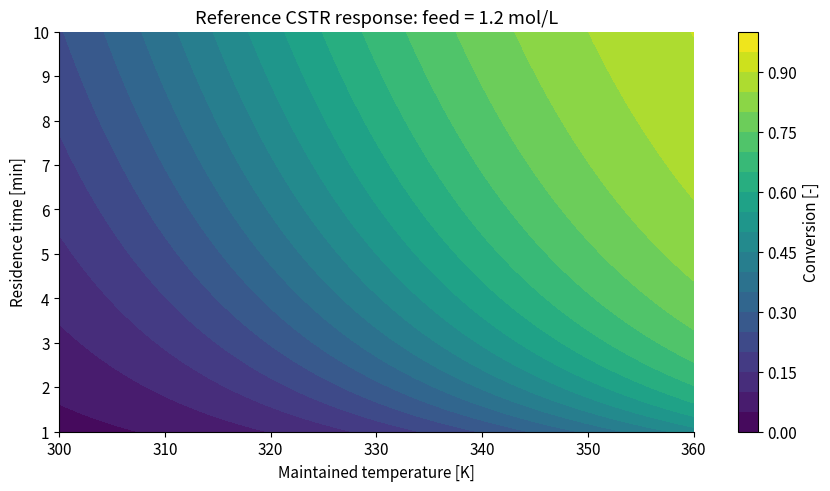
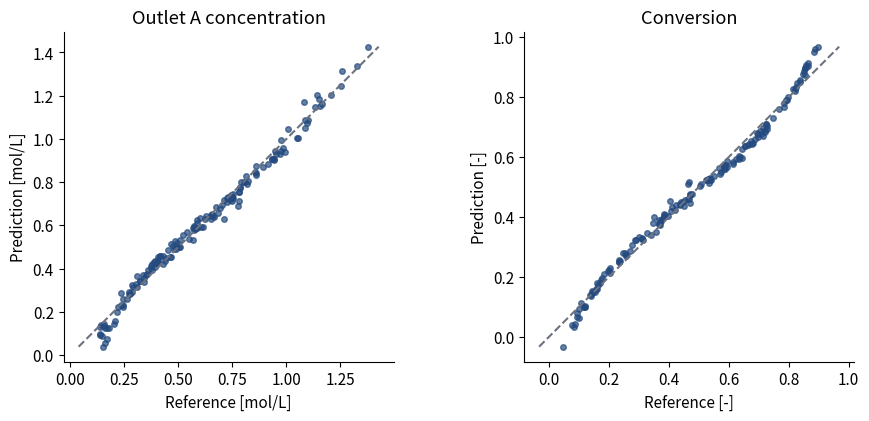

Python code for these plots, in order:
"""Week 1: Process Prediction and Surrogate Modeling Basics.

Course design and notes: Sunwoo Kim.
Run: python week01_lab.py --output-dir week01-results --seed 42
Python 3.10+; NumPy and Matplotlib.
Optional later-topic examples: add --extensions.
"""

# %% Imports and data contract
import argparse
import csv
import json
from pathlib import Path

import numpy as np
import matplotlib.pyplot as plt

LOWER = np.array([300.0, 1.0, 0.8])  # T [K], tau [min], C_Af [mol/L]
UPPER = np.array([360.0, 10.0, 1.5])
K_REF = 0.2  # 1/min
T_REF = 330.0  # K
BETA = 6000.0  # K
TARGET = 0.8
DECISION_FEED = 1.2  # mol/L; reference plot slice and optional operating comparison


# %% Reference process model
def rate_constant(temperature):
    """Synthetic Arrhenius-type rate [1/min], temperature in kelvin."""
    temperature = np.asarray(temperature, dtype=float)
    if np.any(temperature <= 0):
        raise ValueError("Temperature must be positive in kelvin.")
    return K_REF * np.exp(BETA * (1.0 / T_REF - 1.0 / temperature))


def steady_state(inputs):
    """[T, tau, feed] -> [outlet C_A, conversion X]."""
    inputs = np.asarray(inputs, dtype=float)
    if inputs.ndim != 2 or inputs.shape[1] != 3:
        raise ValueError("Inputs must have shape (n, 3).")
    temperature, tau, feed = inputs.T
    if np.any(tau <= 0) or np.any(feed <= 0):
        raise ValueError("Residence time and feed concentration must be positive.")
    ca = feed / (1.0 + rate_constant(temperature) * tau)
    conversion = 1.0 - ca / feed
    return np.column_stack((ca, conversion))


def cost_index(inputs):
    """Dimensionless teaching index; not currency or heat duty."""
    return (inputs[:, 0] - 300.0) / 20.0 + inputs[:, 1] / 10.0


# %% Baseline and data splits
def features(inputs):
    """A preselected quadratic basis, scaled using declared domain bounds."""
    scaled = 2.0 * (np.asarray(inputs) - LOWER) / (UPPER - LOWER) - 1.0
    a, b, c = scaled.T
    return np.column_stack((np.ones(len(scaled)), a, b, c,
                            a * a, b * b, c * c, a * b, a * c, b * c))


def generate_splits(seed):
    rng = np.random.default_rng(seed)
    splits = {}
    for name, size in (("train", 400), ("validation", 120), ("test", 160)):
        inputs = rng.uniform(LOWER, UPPER, size=(size, 3))
        splits[name] = (inputs, steady_state(inputs))
    return splits


def evaluate_predictions(inputs, truth, prediction):
    errors = prediction - truth
    residual = prediction[:, 0] + inputs[:, 2] * prediction[:, 1] - inputs[:, 2]
    return {
        "ca_rmse_mol_per_l": float(np.sqrt(np.mean(errors[:, 0] ** 2))),
        "conversion_rmse": float(np.sqrt(np.mean(errors[:, 1] ** 2))),
        "output_consistency_rmse_mol_per_l": float(np.sqrt(np.mean(residual ** 2))),
        "max_abs_output_consistency_mol_per_l": float(np.max(np.abs(residual))),
    }


# %% Decision selection and reference revalidation
def decision_grid():
    """The same finite candidate set is used for both models."""
    temperatures = np.linspace(LOWER[0], UPPER[0], 121)
    residence_times = np.linspace(LOWER[1], UPPER[1], 91)
    temperature, tau = np.meshgrid(temperatures, residence_times)
    candidates = np.column_stack((temperature.ravel(), tau.ravel(),
                                 np.full(temperature.size, DECISION_FEED)))
    return temperatures, residence_times, candidates


def select_decision(candidates, outputs):
    ca, conversion = outputs.T
    feasible = ((conversion >= TARGET) & (conversion <= 1.0)
                & (ca >= 0.0) & (ca <= candidates[:, 2]))
    if not np.any(feasible):
        raise RuntimeError("No feasible candidate on the declared grid.")
    return int(np.argmin(np.where(feasible, cost_index(candidates), np.inf)))


def compare_decisions(weights):
    temperatures, residence_times, candidates = decision_grid()
    truth = steady_state(candidates)
    prediction = features(candidates) @ weights
    selected = select_decision(candidates, prediction)
    benchmark = select_decision(candidates, truth)
    reference_x = float(truth[selected, 1])
    reference_feasible = bool(reference_x >= TARGET)
    selected_cost = float(cost_index(candidates)[selected])
    benchmark_cost = float(cost_index(candidates)[benchmark])
    return {
        "benchmark_kind": "lowest-cost feasible point on the declared finite grid",
        "candidate_count": len(candidates),
        "temperature_step_k": float(temperatures[1] - temperatures[0]),
        "residence_time_step_min": float(residence_times[1] - residence_times[0]),
        "fixed_feed_mol_per_l": DECISION_FEED,
        "target_conversion": TARGET,
        "surrogate_selected": {
            "temperature_k": float(candidates[selected, 0]),
            "residence_time_min": float(candidates[selected, 1]),
            "predicted_conversion": float(prediction[selected, 1]),
            "reference_conversion": reference_x,
            "reference_conversion_shortfall": max(0.0, TARGET - reference_x),
            "reference_feasible": reference_feasible,
            "cost_index": selected_cost,
            "feasible_cost_gap_to_reference_grid": (
                selected_cost - benchmark_cost if reference_feasible else None),
        },
        "reference_grid_benchmark": {
            "temperature_k": float(candidates[benchmark, 0]),
            "residence_time_min": float(candidates[benchmark, 1]),
            "conversion": float(truth[benchmark, 1]),
            "cost_index": benchmark_cost,
        },
    }


# %% A dynamic input sequence and concentration trajectory
def simulate_dynamic(step_time=10.0, dt=0.2, end_time=30.0):
    """Exact interval updates for this linear ODE at constant interval inputs.

    Inputs have N intervals. Concentrations have N+1 boundary observations.
    The feed and residence time are fixed; temperature is externally maintained.
    """
    if dt <= 0 or end_time <= 0 or not (0 <= step_time <= end_time):
        raise ValueError("Check dt, end_time, and step_time.")
    count = int(round(end_time / dt))
    if not np.isclose(count * dt, end_time):
        raise ValueError("end_time must be an integer multiple of dt.")
    if not np.isclose(round(step_time / dt) * dt, step_time):
        raise ValueError("step_time must be a boundary on the declared dt grid.")
    time = np.arange(count + 1) * dt
    temperature = np.where(time[:-1] < step_time, 330.0, 345.0)
    tau, feed = 5.0, DECISION_FEED
    ca = np.empty(count + 1)
    ca[0] = feed
    for i, maintained_temperature in enumerate(temperature):
        k = float(rate_constant(maintained_temperature))
        equilibrium = feed / (1.0 + k * tau)
        decay = np.exp(-(1.0 / tau + k) * dt)
        ca[i + 1] = equilibrium + (ca[i] - equilibrium) * decay
    return time, temperature, ca


# %% Figures and downloadable results
def make_prediction_figures(output_dir, weights, splits):
    """Required prediction views: a reference map and independent parity plots."""
    plt.rcParams.update({"font.size": 11, "axes.spines.top": False,
                         "axes.spines.right": False, "figure.dpi": 150})
    temperatures = np.linspace(LOWER[0], UPPER[0], 121)
    residence_times = np.linspace(LOWER[1], UPPER[1], 91)
    tt, rr = np.meshgrid(temperatures, residence_times)
    inputs = np.column_stack((tt.ravel(), rr.ravel(), np.full(tt.size, 1.2)))
    conversion = steady_state(inputs)[:, 1].reshape(tt.shape)
    fig, ax = plt.subplots(figsize=(8.2, 4.8), layout="constrained")
    color = ax.contourf(temperatures, residence_times, conversion,
                        levels=np.linspace(0, 1, 21), cmap="viridis")
    ax.set(xlabel="Maintained temperature [K]", ylabel="Residence time [min]",
           title="Reference CSTR response: feed = 1.2 mol/L")
    fig.colorbar(color, ax=ax, label="Conversion [-]")
    fig.savefig(output_dir / "conversion-map.png")
    plt.close(fig)

    inputs, truth = splits["test"]
    prediction = features(inputs) @ weights
    fig, axes = plt.subplots(1, 2, figsize=(9.2, 4.1), layout="constrained")
    for j, (ax, unit, label) in enumerate(zip(axes, ("mol/L", "-"),
                                             ("Outlet A concentration", "Conversion"))):
        ax.scatter(truth[:, j], prediction[:, j], s=16, color="#244a7f", alpha=0.7)
        lo = min(truth[:, j].min(), prediction[:, j].min())
        hi = max(truth[:, j].max(), prediction[:, j].max())
        ax.plot([lo, hi], [lo, hi], "--", color="#6b7280")
        ax.set(xlabel=f"Reference [{unit}]", ylabel=f"Prediction [{unit}]", title=label)
        ax.set_aspect("equal", adjustable="box")
    fig.savefig(output_dir / "prediction-check.png")
    plt.close(fig)


def make_figures(output_dir, weights, decision, trajectory):
    plt.rcParams.update({"font.size": 11, "axes.spines.top": False,
                         "axes.spines.right": False, "figure.dpi": 150})
    temperatures, residence_times, candidates = decision_grid()
    truth = steady_state(candidates)[:, 1].reshape(len(residence_times), len(temperatures))
    fig, ax = plt.subplots(figsize=(8.2, 4.8), layout="constrained")
    plot = ax.contourf(temperatures, residence_times, truth, levels=np.linspace(0, 1, 21), cmap="viridis")
    contour = ax.contour(temperatures, residence_times, truth, levels=[TARGET], colors="white")
    ax.clabel(contour, fmt={TARGET: "X = 0.8"})
    ax.set(xlabel="Maintained temperature [K]", ylabel="Residence time [min]",
           title="Synthetic CSTR: reference steady-state conversion")
    fig.colorbar(plot, ax=ax, label="Conversion [-]")
    fig.savefig(output_dir / "conversion-map.png")
    plt.close(fig)

    selected = decision["surrogate_selected"]
    tau_line = np.linspace(LOWER[1], UPPER[1], 300)
    line_inputs = np.column_stack((np.full(len(tau_line), selected["temperature_k"]),
                                  tau_line, np.full(len(tau_line), DECISION_FEED)))
    fig, ax = plt.subplots(figsize=(8.2, 4.3), layout="constrained")
    ax.plot(tau_line, steady_state(line_inputs)[:, 1], color="#0b6b57", label="Reference model")
    ax.plot(tau_line, (features(line_inputs) @ weights)[:, 1], color="#244a7f", label="Quadratic surrogate")
    ax.axhline(TARGET, color="#6b7280", linestyle="--", label="Conversion requirement")
    ax.axvline(selected["residence_time_min"], color="#ad452b", linestyle=":", label="Selected residence time")
    ax.set(xlabel="Residence time [min]", ylabel="Conversion [-]",
           title=f"Decision recheck at T = {selected['temperature_k']:.1f} K")
    ax.legend(loc="lower right")
    fig.savefig(output_dir / "decision-check.png")
    plt.close(fig)

    time, temperature, ca = trajectory
    fig, axes = plt.subplots(2, 1, figsize=(8.2, 5.0), sharex=True, layout="constrained")
    axes[0].step(time, np.r_[temperature, temperature[-1]], where="post", color="#244a7f")
    axes[0].set(ylabel="Maintained T [K]", title="Synthetic CSTR: temperature-plan response")
    axes[1].plot(time, ca, color="#0b6b57", label="Dynamic concentration")
    interval_ca = DECISION_FEED / (1.0 + rate_constant(temperature) * 5.0)
    axes[1].step(time, np.r_[interval_ca, interval_ca[-1]], where="post", linestyle="--",
                 color="#6b7280", label="Instantaneous steady-state map")
    axes[1].set(xlabel="Time [min]", ylabel="Outlet A [mol/L]")
    axes[1].legend()
    fig.savefig(output_dir / "dynamic-response.png")
    plt.close(fig)


def write_dataset(output_dir, splits):
    with (output_dir / "week01_dataset.csv").open("w", newline="", encoding="utf-8") as stream:
        writer = csv.writer(stream)
        writer.writerow(["split", "temperature_k", "residence_time_min", "feed_ca_mol_per_l",
                         "outlet_ca_mol_per_l", "conversion"])
        for split, (inputs, outputs) in splits.items():
            for values in np.column_stack((inputs, outputs)):
                writer.writerow([split, *values.tolist()])


def run_lab(output_dir="week01-results", seed=42, extensions=False):
    output_dir = Path(output_dir)
    output_dir.mkdir(parents=True, exist_ok=True)
    splits = generate_splits(seed)
    weights, _, rank, _ = np.linalg.lstsq(features(splits["train"][0]), splits["train"][1], rcond=None)
    if rank != 10:
        raise RuntimeError("Training design does not have full feature rank.")
    errors = {name: evaluate_predictions(inputs, truth, features(inputs) @ weights)
              for name, (inputs, truth) in splits.items()}
    metrics = {
        "workflow": "prediction",
        "seed": seed,
        "parameters": {"k_ref_per_min": K_REF, "t_ref_k": T_REF, "beta_k": BETA},
        "input_columns": ["temperature_k", "residence_time_min", "feed_ca_mol_per_l"],
        "output_columns": ["outlet_ca_mol_per_l", "conversion"],
        "lower_bounds": LOWER.tolist(), "upper_bounds": UPPER.tolist(),
        "split_sizes": {name: len(inputs) for name, (inputs, _) in splits.items()},
        "baseline": "ordinary least squares on ten fixed quadratic features; not a neural network",
        "numpy_version": np.__version__,
        "prediction_metrics": errors,
    }
    write_dataset(output_dir, splits)
    make_prediction_figures(output_dir, weights, splits)
    if extensions:
        decision = compare_decisions(weights)
        trajectory = simulate_dynamic()
        metrics["workflow"] = "prediction with optional later-topic extensions"
        metrics["decision"] = decision
        metrics["dynamic_indexing"] = "N piecewise-constant input intervals and N+1 output boundary times"
        time, temperature, ca = trajectory
        with (output_dir / "dynamic_trajectory.csv").open("w", newline="", encoding="utf-8") as stream:
            writer = csv.writer(stream)
            writer.writerow(["boundary_time_min", "outlet_ca_mol_per_l", "temperature_for_next_interval_k"])
            for i, (t, concentration) in enumerate(zip(time, ca)):
                writer.writerow([float(t), float(concentration), float(temperature[i]) if i < len(temperature) else ""])
        make_figures(output_dir, weights, decision, trajectory)
    (output_dir / "results.json").write_text(json.dumps(metrics, indent=2, allow_nan=False) + "\n", encoding="utf-8")
    print(json.dumps({"test_metrics": errors["test"], "workflow": metrics["workflow"]}, indent=2))
    return metrics


# %% Command-line entry point
if __name__ == "__main__":
    parser = argparse.ArgumentParser(description=__doc__)
    parser.add_argument("--output-dir", default="week01-results")
    parser.add_argument("--seed", type=int, default=42)
    parser.add_argument("--extensions", action="store_true", help="Run optional later-topic operating-selection and dynamic examples.")
    args = parser.parse_args()
    run_lab(args.output_dir, args.seed, args.extensions)
